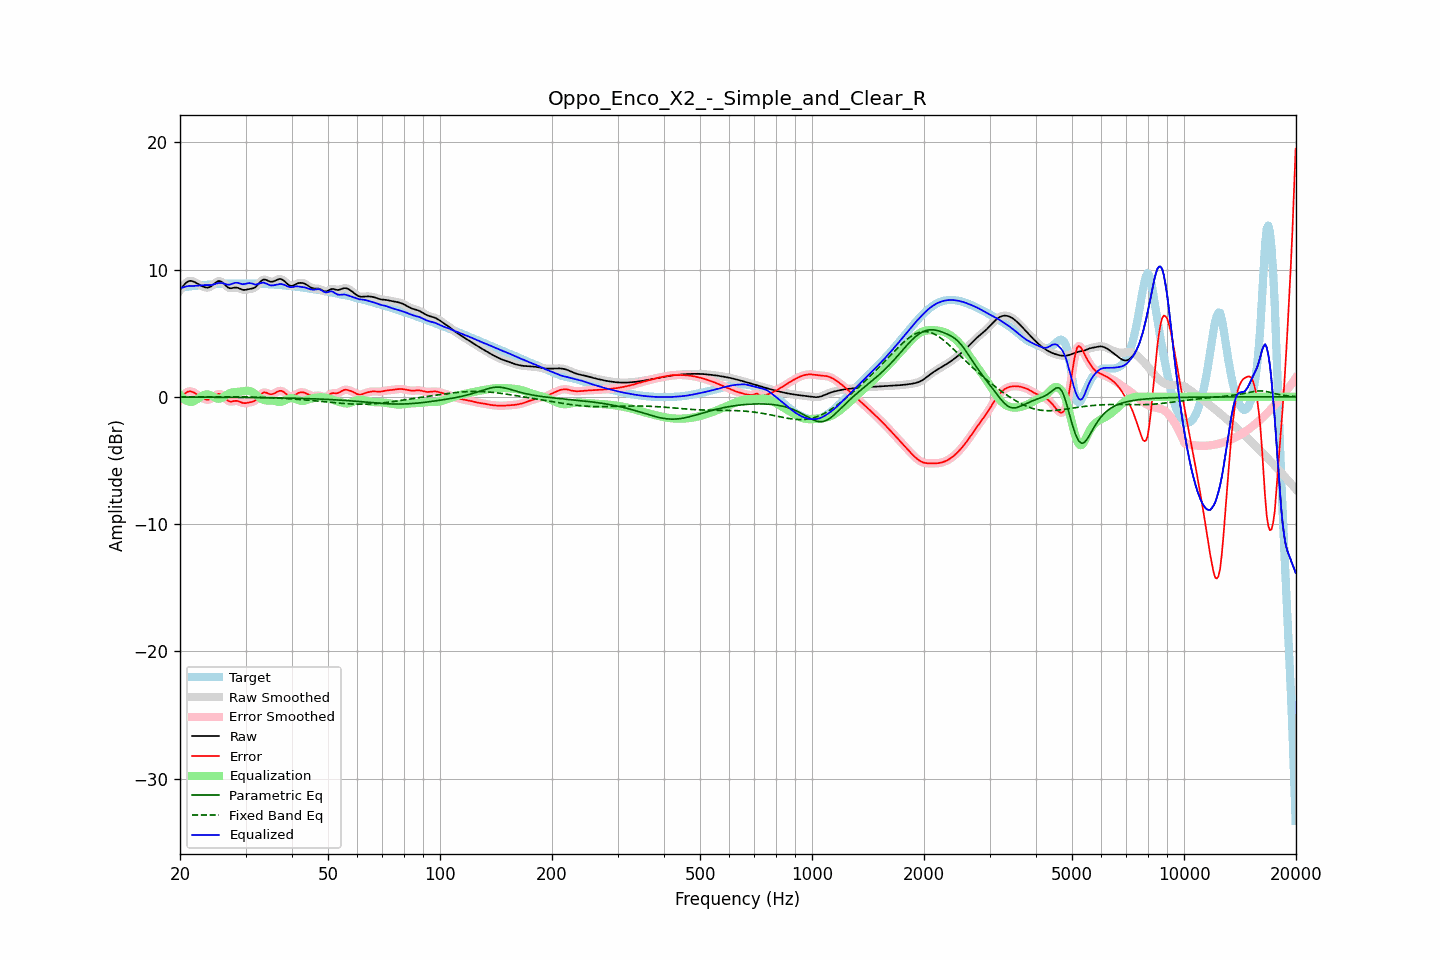

The table this chart was drawn from, first rows:
frequency, raw, error, smoothed, error_smoothed, equalization, parametric_eq, fixed_band_eq, equalized_raw, equalized_smoothed, target
20.00, 8.37, -0.20, 8.36, -0.21, 0.16, -0.02, -0.00, 8.54, 8.53, 8.57
20.20, 8.55, -0.04, 8.56, -0.03, 0.01, -0.02, -0.00, 8.56, 8.57, 8.59
20.40, 8.71, 0.11, 8.72, 0.12, -0.12, -0.02, -0.00, 8.60, 8.61, 8.61
20.61, 8.87, 0.25, 8.86, 0.24, -0.22, -0.02, -0.00, 8.65, 8.64, 8.62
20.81, 8.98, 0.34, 8.98, 0.34, -0.30, -0.02, -0.00, 8.68, 8.68, 8.64
21.02, 9.06, 0.41, 9.06, 0.41, -0.36, -0.02, -0.00, 8.70, 8.71, 8.65
21.23, 9.11, 0.44, 9.10, 0.43, -0.39, -0.02, -0.00, 8.72, 8.71, 8.67
21.44, 9.11, 0.42, 9.11, 0.42, -0.40, -0.02, 0.00, 8.71, 8.71, 8.68
21.66, 9.07, 0.37, 9.08, 0.38, -0.37, -0.02, 0.00, 8.71, 8.71, 8.70
21.87, 9.03, 0.31, 9.03, 0.31, -0.31, -0.02, 0.00, 8.72, 8.71, 8.71
22.09, 8.96, 0.23, 8.96, 0.23, -0.24, -0.02, 0.00, 8.72, 8.72, 8.73
22.31, 8.89, 0.14, 8.89, 0.15, -0.15, -0.02, 0.00, 8.74, 8.74, 8.74
22.54, 8.81, 0.06, 8.81, 0.06, -0.06, -0.03, 0.00, 8.75, 8.75, 8.76
22.76, 8.74, -0.02, 8.74, -0.02, 0.02, -0.03, 0.00, 8.77, 8.77, 8.77
22.99, 8.68, -0.10, 8.68, -0.10, 0.10, -0.03, 0.00, 8.78, 8.78, 8.78
23.22, 8.63, -0.16, 8.63, -0.16, 0.15, -0.03, 0.00, 8.78, 8.78, 8.79
23.45, 8.59, -0.21, 8.59, -0.21, 0.19, -0.03, 0.00, 8.78, 8.78, 8.80
23.69, 8.58, -0.22, 8.58, -0.22, 0.19, -0.03, 0.00, 8.77, 8.77, 8.81
23.92, 8.60, -0.21, 8.60, -0.21, 0.17, -0.03, 0.00, 8.77, 8.77, 8.82
24.16, 8.66, -0.17, 8.66, -0.17, 0.12, -0.03, 0.00, 8.78, 8.78, 8.83
24.40, 8.74, -0.09, 8.75, -0.09, 0.05, -0.03, 0.00, 8.80, 8.80, 8.84
24.65, 8.85, 0.01, 8.85, 0.00, -0.02, -0.03, 0.00, 8.83, 8.83, 8.85
24.89, 8.96, 0.11, 8.96, 0.10, -0.08, -0.03, 0.00, 8.88, 8.88, 8.86
25.14, 9.04, 0.18, 9.05, 0.18, -0.13, -0.03, 0.00, 8.91, 8.91, 8.86
25.39, 9.10, 0.24, 9.09, 0.22, -0.15, -0.03, 0.00, 8.95, 8.94, 8.87
25.65, 9.08, 0.21, 9.08, 0.21, -0.14, -0.03, 0.00, 8.95, 8.95, 8.87
25.91, 9.03, 0.16, 9.03, 0.15, -0.09, -0.04, 0.00, 8.94, 8.94, 8.87
26.16, 8.93, 0.05, 8.92, 0.05, -0.02, -0.04, 0.00, 8.91, 8.90, 8.88
26.43, 8.80, -0.08, 8.80, -0.08, 0.07, -0.04, 0.00, 8.86, 8.87, 8.88
26.69, 8.68, -0.21, 8.68, -0.21, 0.15, -0.04, 0.00, 8.83, 8.83, 8.89
26.96, 8.58, -0.32, 8.59, -0.31, 0.23, -0.04, 0.00, 8.81, 8.81, 8.90
27.23, 8.53, -0.37, 8.54, -0.36, 0.29, -0.04, 0.00, 8.82, 8.83, 8.90
27.50, 8.54, -0.37, 8.54, -0.37, 0.33, -0.04, 0.00, 8.86, 8.86, 8.91
27.77, 8.56, -0.35, 8.56, -0.35, 0.35, -0.04, 0.00, 8.91, 8.91, 8.91
28.05, 8.58, -0.32, 8.58, -0.32, 0.37, -0.04, 0.00, 8.95, 8.95, 8.90
28.33, 8.58, -0.31, 8.58, -0.32, 0.38, -0.04, 0.00, 8.96, 8.96, 8.90
28.62, 8.56, -0.33, 8.56, -0.33, 0.39, -0.04, -0.00, 8.95, 8.95, 8.89
28.90, 8.51, -0.38, 8.51, -0.38, 0.40, -0.05, -0.00, 8.91, 8.91, 8.89
29.19, 8.46, -0.43, 8.46, -0.43, 0.42, -0.05, -0.00, 8.88, 8.88, 8.89
29.48, 8.41, -0.48, 8.42, -0.47, 0.44, -0.05, -0.00, 8.85, 8.86, 8.89
29.78, 8.40, -0.50, 8.40, -0.50, 0.46, -0.05, -0.01, 8.86, 8.86, 8.90
30.08, 8.41, -0.49, 8.41, -0.49, 0.48, -0.05, -0.01, 8.88, 8.89, 8.90
30.38, 8.44, -0.47, 8.44, -0.47, 0.48, -0.05, -0.01, 8.92, 8.92, 8.91
30.68, 8.47, -0.44, 8.46, -0.44, 0.47, -0.05, -0.01, 8.94, 8.93, 8.91
30.99, 8.49, -0.41, 8.49, -0.42, 0.43, -0.05, -0.02, 8.92, 8.92, 8.90
31.30, 8.51, -0.39, 8.51, -0.39, 0.37, -0.06, -0.02, 8.89, 8.89, 8.90
31.61, 8.55, -0.35, 8.56, -0.34, 0.29, -0.06, -0.02, 8.84, 8.85, 8.90
31.93, 8.62, -0.27, 8.63, -0.26, 0.19, -0.06, -0.03, 8.82, 8.83, 8.89
32.24, 8.75, -0.14, 8.75, -0.14, 0.09, -0.06, -0.03, 8.84, 8.84, 8.89
32.57, 8.89, 0.00, 8.89, 0.01, -0.02, -0.06, -0.03, 8.88, 8.88, 8.89
32.89, 9.04, 0.16, 9.04, 0.15, -0.11, -0.06, -0.04, 8.93, 8.93, 8.88
33.22, 9.15, 0.27, 9.15, 0.27, -0.19, -0.06, -0.04, 8.96, 8.96, 8.88
33.55, 9.22, 0.35, 9.21, 0.33, -0.24, -0.07, -0.05, 8.98, 8.96, 8.87
33.89, 9.21, 0.35, 9.21, 0.34, -0.27, -0.07, -0.05, 8.93, 8.93, 8.86
34.23, 9.16, 0.31, 9.16, 0.31, -0.29, -0.07, -0.06, 8.88, 8.88, 8.86
34.57, 9.10, 0.25, 9.10, 0.26, -0.29, -0.07, -0.06, 8.81, 8.82, 8.85
34.92, 9.05, 0.21, 9.06, 0.22, -0.29, -0.07, -0.07, 8.77, 8.77, 8.84
35.27, 9.04, 0.21, 9.04, 0.21, -0.29, -0.08, -0.07, 8.75, 8.75, 8.83
35.62, 9.06, 0.23, 9.06, 0.24, -0.30, -0.08, -0.08, 8.76, 8.76, 8.83
35.97, 9.11, 0.29, 9.11, 0.30, -0.33, -0.08, -0.09, 8.78, 8.78, 8.82
... 635 more rows
